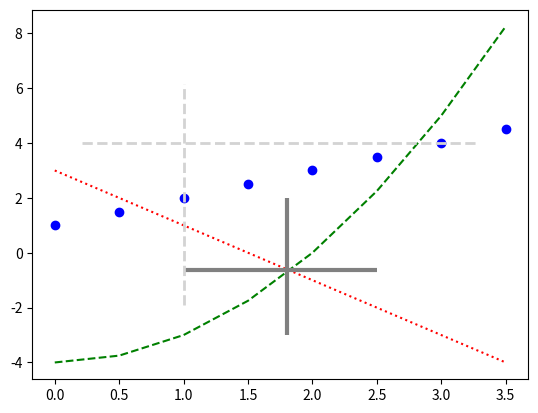

The matplotlib source for this figure:
from array import array

import matplotlib.pyplot as plt

"""
Matplotlib 수평선/수직선 표시하기
axhline(): 축을 따라 수평선을 표시합니다.
axvline(): 축을 따라 수직선을 표시합니다.
hlines(): 지정한 점을 따라 수평선을 표시합니다.
vlines(): 지정한 점을 따라 수직선을 표시합니다.
"""
import numpy as np

x = np.arange(0, 4, 0.5)

plt.plot(x, x + 1, 'bo')
plt.plot(x, x**2 - 4, 'g--')
plt.plot(x, -2*x + 3, 'r:')

plt.axhline(4.0, 0.1, 0.9, color='lightgray', linestyle='--', linewidth=2)
plt.hlines(-0.62, 1.0, 2.5, color='gray', linestyle='solid', linewidth=3)
"""
axvline() 함수의 첫번째 인자는 x 값으로서 수직선의 위치가 됩니다.
두, 세번째 인자는 ymin, ymax 값으로서 0에서 1 사이의 값을 입력합니다. 0은 아래쪽 끝, 1은 위쪽 끝을 의미합니다.
vlines() 함수에 x, ymin, ymax를 순서대로 입력하면, 점 (x, ymin)에서 점 (x, ymax)를 따라 수평선을 표시합니다.
"""
plt.axvline(1.0, 0.2, 0.8, color='lightgray', linestyle='--', linewidth=2)
plt.vlines(1.8, -3.0, 2.0, color='gray', linestyle='solid', linewidth=3)

plt.show()